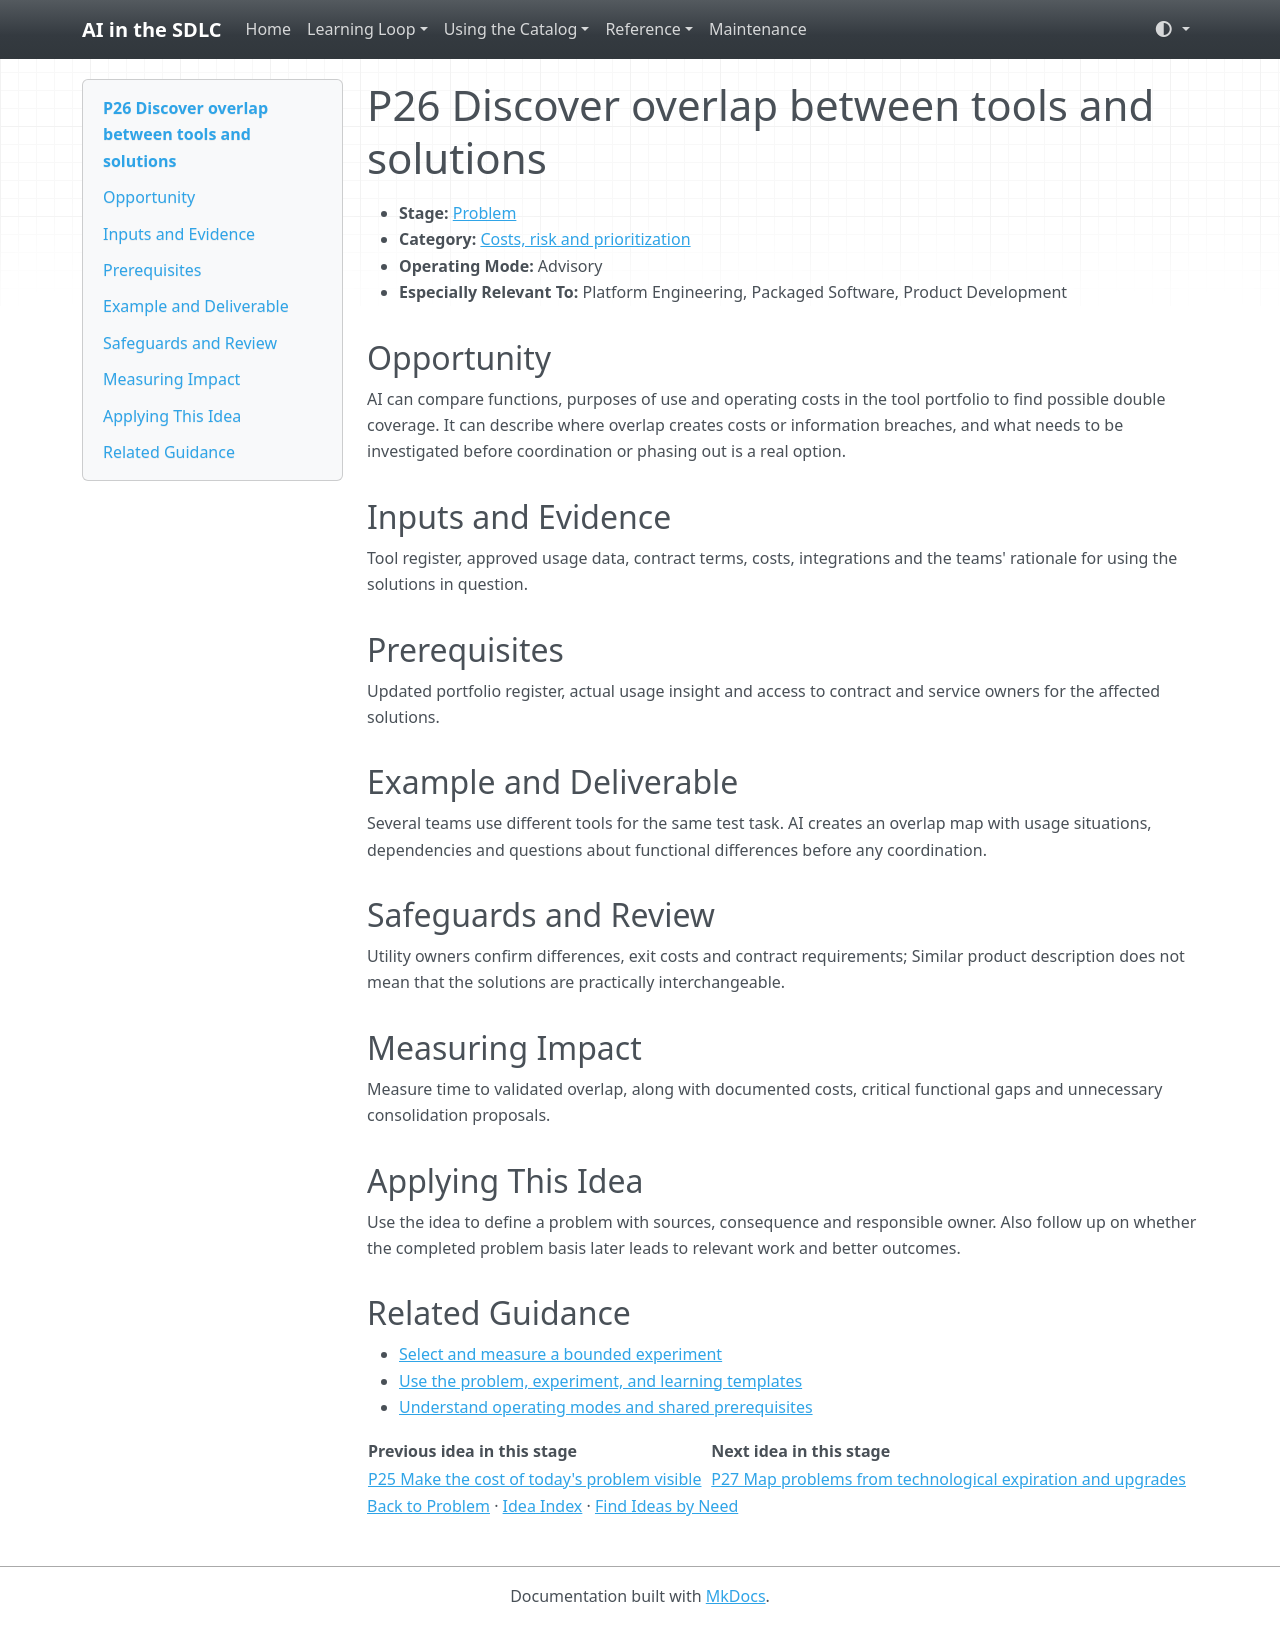

repository: grove/ai-sdlc · page: ideas/P26/index.html · generator: mkdocs

# P26 Discover overlap between tools and solutions

<a id="p26"></a>

- **Stage:** [Problem](../stages/problem.md)
- **Category:** [Costs, risk and prioritization](../stages/problem.md#p-category-4)
- **Operating Mode:** Advisory
- **Especially Relevant To:** Platform Engineering, Packaged Software, Product Development

## Opportunity

AI can compare functions, purposes of use and operating costs in the tool portfolio to find possible double coverage. It can describe where overlap creates costs or information breaches, and what needs to be investigated before coordination or phasing out is a real option.

## Inputs and Evidence

Tool register, approved usage data, contract terms, costs, integrations and the teams' rationale for using the solutions in question.

## Prerequisites

Updated portfolio register, actual usage insight and access to contract and service owners for the affected solutions.

## Example and Deliverable

Several teams use different tools for the same test task. AI creates an overlap map with usage situations, dependencies and questions about functional differences before any coordination.

## Safeguards and Review

Utility owners confirm differences, exit costs and contract requirements; Similar product description does not mean that the solutions are practically interchangeable.

## Measuring Impact

Measure time to validated overlap, along with documented costs, critical functional gaps and unnecessary consolidation proposals.

## Applying This Idea

Use the idea to define a problem with sources, consequence and responsible owner. Also follow up on whether the completed problem basis later leads to relevant work and better outcomes.

## Related Guidance

- [Select and measure a bounded experiment](../guides/impact-measurement.md)
- [Use the problem, experiment, and learning templates](../templates.md)
- [Understand operating modes and shared prerequisites](../guides/how-to-use.md)

| Previous idea in this stage | Next idea in this stage |
| --- | --- |
| [P25 Make the cost of today's problem visible](P25.md) | [P27 Map problems from technological expiration and upgrades](P27.md) |

[Back to Problem](../stages/problem.md) · [Idea Index](../idea-index.md) · [Find Ideas by Need](../guides/find-by-need.md)
